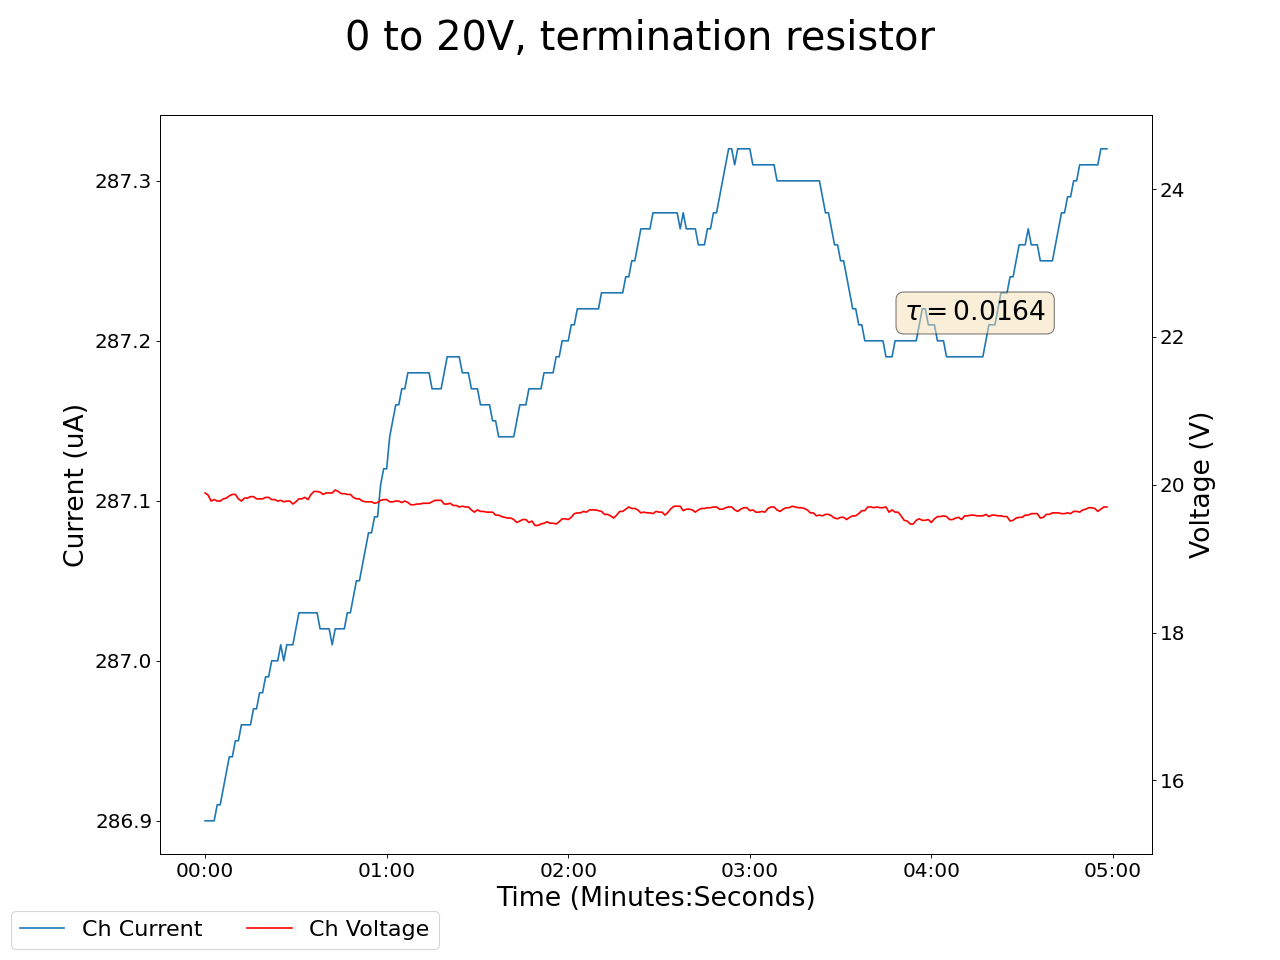

The data file committed next to this chart (first rows):
2025-05-08 12:03:03.130448, 0.47999998927116394, 0.0, 0.15000000596046448, 0.0, 19.889999389648438, 286.8999938964844, 0.23999999463558197, 0.0, 0.009999999776482582, 0.0, 0.0, 0.0, 0.2199999988079071, 0.0, 0.9100000262260437, 0.0, 0.0, 0.0, 0.0, 0.0, 0.33000001311302185, 0.0, 0.6299999952316284
2025-05-08 12:03:04.130342, 0.48, 0.0, 0.15, 0.0, 19.89, 286.9, 0.24, 0.0, 0.01, 0.0, 0.0, 0.0, 0.22, 0.0, 0.91, 0.0, 0.0, 0.0, 0.0, 0.0, 0.33, 0.0, 0.63
2025-05-08 12:03:05.130343, 0.48, 0.0, 0.15, 0.0, 19.86, 286.9, 0.24, 0.0, 0.01, 0.0, 0.0, 0.0, 0.22, 0.0, 0.91, 0.0, 0.0, 0.0, 0.0, 0.0, 0.33, 0.0, 0.63
2025-05-08 12:03:06.130342, 0.48, 0.0, 0.15, 0.0, 19.78, 286.9, 0.24, 0.0, 0.01, 0.0, 0.0, 0.0, 0.22, 0.0, 0.91, 0.0, 0.0, 0.0, 0.0, 0.0, 0.33, 0.0, 0.63
2025-05-08 12:03:07.130342, 0.49, 0.0, 0.15, 0.0, 19.8, 286.9, 0.24, 0.0, 0.01, 0.0, 0.0, 0.0, 0.22, 0.0, 0.91, 0.0, 0.0, 0.0, 0.0, 0.0, 0.34, 0.0, 0.63
2025-05-08 12:03:08.130342, 0.49, 0.0, 0.15, 0.0, 19.78, 286.9, 0.24, 0.0, 0.01, 0.0, 0.0, 0.0, 0.22, 0.0, 0.91, 0.0, 0.0, 0.0, 0.0, 0.0, 0.34, 0.0, 0.64
2025-05-08 12:03:09.130342, 0.49, 0.0, 0.15, 0.0, 19.78, 286.9, 0.24, 0.0, 0.01, 0.0, 0.0, 0.0, 0.22, 0.0, 0.91, 0.0, 0.0, 0.0, 0.0, 0.0, 0.34, 0.0, 0.64
2025-05-08 12:03:10.130342, 0.49, 0.0, 0.15, 0.0, 19.81, 286.9, 0.24, 0.0, 0.01, 0.0, 0.0, 0.0, 0.22, 0.0, 0.91, 0.0, 0.0, 0.0, 0.0, 0.0, 0.34, 0.0, 0.64
2025-05-08 12:03:11.130342, 0.49, 0.0, 0.14, 0.0, 19.82, 286.9, 0.24, 0.0, 0.01, 0.0, 0.0, 0.0, 0.22, 0.0, 0.91, 0.0, 0.0, 0.0, 0.0, 0.0, 0.34, 0.0, 0.64
2025-05-08 12:03:12.130341, 0.49, 0.0, 0.14, 0.0, 19.85, 286.9, 0.24, 0.0, 0.01, 0.0, 0.0, 0.0, 0.22, 0.0, 0.9, 0.0, 0.0, 0.0, 0.0, 0.0, 0.34, 0.0, 0.64
2025-05-08 12:03:13.130342, 0.49, 0.0, 0.14, 0.0, 19.87, 286.9, 0.24, 0.0, 0.01, 0.0, 0.0, 0.0, 0.22, 0.0, 0.9, 0.0, 0.0, 0.0, 0.0, 0.0, 0.34, 0.0, 0.64
2025-05-08 12:03:14.130342, 0.49, 0.0, 0.14, 0.0, 19.87, 287, 0.24, 0.0, 0.01, 0.0, 0.0, 0.0, 0.22, 0.0, 0.9, 0.0, 0.0, 0.0, 0.0, 0.0, 0.34, 0.0, 0.64
2025-05-08 12:03:15.130341, 0.49, 0.0, 0.14, 0.0, 19.81, 287, 0.23, 0.0, 0.01, 0.0, 0.0, 0.0, 0.22, 0.0, 0.9, 0.0, 0.0, 0.0, 0.0, 0.0, 0.34, 0.0, 0.64
2025-05-08 12:03:16.130342, 0.49, 0.0, 0.14, 0.0, 19.78, 287, 0.23, 0.0, 0.01, 0.0, 0.0, 0.0, 0.22, 0.0, 0.9, 0.0, 0.0, 0.0, 0.0, 0.0, 0.34, 0.0, 0.64
2025-05-08 12:03:17.130342, 0.49, 0.0, 0.14, 0.0, 19.82, 287, 0.23, 0.0, 0.01, 0.0, 0.0, 0.0, 0.22, 0.0, 0.9, 0.0, 0.0, 0.0, 0.0, 0.0, 0.34, 0.0, 0.64
2025-05-08 12:03:18.130342, 0.49, 0.0, 0.14, 0.0, 19.82, 287, 0.23, 0.0, 0.01, 0.0, 0.0, 0.0, 0.22, 0.0, 0.9, 0.0, 0.0, 0.0, 0.0, 0.0, 0.34, 0.0, 0.64
2025-05-08 12:03:19.130343, 0.49, 0.0, 0.14, 0.0, 19.84, 287, 0.23, 0.0, 0.01, 0.0, 0.0, 0.0, 0.22, 0.0, 0.9, 0.0, 0.0, 0.0, 0.0, 0.0, 0.34, 0.0, 0.64
2025-05-08 12:03:20.130343, 0.49, 0.0, 0.14, 0.0, 19.84, 287, 0.23, 0.0, 0.01, 0.0, 0.0, 0.0, 0.22, 0.0, 0.9, 0.0, 0.0, 0.0, 0.0, 0.0, 0.34, 0.0, 0.64
2025-05-08 12:03:21.130343, 0.49, 0.0, 0.14, 0.0, 19.81, 287, 0.23, 0.0, 0.01, 0.0, 0.0, 0.0, 0.22, 0.0, 0.9, 0.0, 0.0, 0.0, 0.0, 0.0, 0.34, 0.0, 0.64
2025-05-08 12:03:22.130343, 0.49, 0.0, 0.14, 0.0, 19.81, 287, 0.23, 0.0, 0.01, 0.0, 0.0, 0.0, 0.22, 0.0, 0.9, 0.0, 0.0, 0.0, 0.0, 0.0, 0.34, 0.0, 0.64
2025-05-08 12:03:23.130343, 0.49, 0.0, 0.14, 0.0, 19.81, 287, 0.23, 0.0, 0.01, 0.0, 0.0, 0.0, 0.22, 0.0, 0.9, 0.0, 0.0, 0.0, 0.0, 0.0, 0.34, 0.0, 0.64
2025-05-08 12:03:24.130342, 0.49, 0.0, 0.14, 0.0, 19.83, 287, 0.23, 0.0, 0.01, 0.0, 0.0, 0.0, 0.22, 0.0, 0.9, 0.0, 0.0, 0.0, 0.0, 0.0, 0.34, 0.0, 0.64
2025-05-08 12:03:25.130343, 0.49, 0.0, 0.14, 0.0, 19.83, 287, 0.23, 0.0, 0.01, 0.0, 0.0, 0.0, 0.22, 0.0, 0.9, 0.0, 0.0, 0.0, 0.0, 0.0, 0.34, 0.0, 0.64
2025-05-08 12:03:26.130342, 0.49, 0.0, 0.14, 0.0, 19.8, 287.0, 0.23, 0.0, 0.01, 0.0, 0.0, 0.0, 0.22, 0.0, 0.9, 0.0, 0.0, 0.0, 0.0, 0.0, 0.34, 0.0, 0.64
2025-05-08 12:03:27.130342, 0.49, 0.0, 0.14, 0.0, 19.8, 287.0, 0.23, 0.0, 0.01, 0.0, 0.0, 0.0, 0.22, 0.0, 0.9, 0.0, 0.0, 0.0, 0.0, 0.0, 0.34, 0.0, 0.64
2025-05-08 12:03:28.130343, 0.49, 0.0, 0.14, 0.0, 19.78, 287.0, 0.23, 0.0, 0.01, 0.0, 0.0, 0.0, 0.22, 0.0, 0.9, 0.0, 0.0, 0.0, 0.0, 0.0, 0.34, 0.0, 0.64
2025-05-08 12:03:29.130342, 0.49, 0.0, 0.14, 0.0, 19.79, 287, 0.23, 0.0, 0.01, 0.0, 0.0, 0.0, 0.22, 0.0, 0.9, 0.0, 0.0, 0.0, 0.0, 0.0, 0.34, 0.0, 0.64
2025-05-08 12:03:30.130342, 0.49, 0.0, 0.14, 0.0, 19.77, 287.0, 0.23, 0.0, 0.02, 0.0, 0.0, 0.0, 0.22, 0.0, 0.9, 0.0, 0.0, 0.0, 0.0, 0.0, 0.34, 0.0, 0.64
2025-05-08 12:03:31.130342, 0.49, 0.0, 0.14, 0.0, 19.78, 287, 0.23, 0.0, 0.02, 0.0, 0.0, 0.0, 0.22, 0.0, 0.9, 0.0, 0.0, 0.0, 0.0, 0.0, 0.34, 0.0, 0.63
2025-05-08 12:03:32.130342, 0.49, 0.0, 0.14, 0.0, 19.78, 287, 0.23, 0.0, 0.02, 0.0, 0.0, 0.0, 0.22, 0.0, 0.9, 0.0, 0.0, 0.0, 0.0, 0.0, 0.34, 0.0, 0.63
2025-05-08 12:03:33.130342, 0.49, 0.0, 0.14, 0.0, 19.74, 287, 0.23, 0.0, 0.02, 0.0, 0.0, 0.0, 0.22, 0.0, 0.9, 0.0, 0.0, 0.0, 0.0, 0.0, 0.34, 0.0, 0.63
2025-05-08 12:03:34.130342, 0.49, 0.0, 0.14, 0.0, 19.77, 287, 0.23, 0.0, 0.02, 0.0, 0.0, 0.0, 0.22, 0.0, 0.9, 0.0, 0.0, 0.0, 0.0, 0.0, 0.34, 0.0, 0.63
2025-05-08 12:03:35.130342, 0.49, 0.0, 0.14, 0.0, 19.81, 287, 0.23, 0.0, 0.02, 0.0, 0.0, 0.0, 0.22, 0.0, 0.9, 0.0, 0.0, 0.0, 0.0, 0.0, 0.34, 0.0, 0.63
2025-05-08 12:03:36.130342, 0.49, 0.0, 0.14, 0.0, 19.81, 287, 0.23, 0.0, 0.02, 0.0, 0.0, 0.0, 0.22, 0.0, 0.9, 0.0, 0.0, 0.0, 0.0, 0.0, 0.34, 0.0, 0.63
2025-05-08 12:03:37.130342, 0.49, 0.0, 0.14, 0.0, 19.83, 287, 0.23, 0.0, 0.02, 0.0, 0.0, 0.0, 0.22, 0.0, 0.9, 0.0, 0.0, 0.0, 0.0, 0.0, 0.34, 0.0, 0.63
2025-05-08 12:03:38.130342, 0.49, 0.0, 0.14, 0.0, 19.8, 287, 0.23, 0.0, 0.02, 0.0, 0.0, 0.0, 0.22, 0.0, 0.9, 0.0, 0.0, 0.0, 0.0, 0.0, 0.34, 0.0, 0.63
2025-05-08 12:03:39.130342, 0.49, 0.0, 0.14, 0.0, 19.87, 287, 0.23, 0.0, 0.02, 0.0, 0.0, 0.0, 0.22, 0.0, 0.9, 0.0, 0.0, 0.0, 0.0, 0.0, 0.34, 0.0, 0.63
2025-05-08 12:03:40.130342, 0.48, 0.0, 0.14, 0.0, 19.91, 287, 0.24, 0.0, 0.02, 0.0, 0.0, 0.0, 0.22, 0.0, 0.9, 0.0, 0.0, 0.0, 0.0, 0.0, 0.34, 0.0, 0.63
2025-05-08 12:03:41.130342, 0.48, 0.0, 0.14, 0.0, 19.91, 287, 0.24, 0.0, 0.02, 0.0, 0.0, 0.0, 0.22, 0.0, 0.9, 0.0, 0.0, 0.0, 0.0, 0.0, 0.34, 0.0, 0.63
2025-05-08 12:03:42.130342, 0.48, 0.0, 0.14, 0.0, 19.9, 287, 0.24, 0.0, 0.02, 0.0, 0.0, 0.0, 0.22, 0.0, 0.9, 0.0, 0.0, 0.0, 0.0, 0.0, 0.34, 0.0, 0.63
2025-05-08 12:03:43.130341, 0.48, 0.0, 0.14, 0.0, 19.87, 287, 0.24, 0.0, 0.02, 0.0, 0.0, 0.0, 0.22, 0.0, 0.9, 0.0, 0.0, 0.0, 0.0, 0.0, 0.34, 0.0, 0.63
2025-05-08 12:03:44.130341, 0.48, 0.0, 0.14, 0.0, 19.89, 287, 0.24, 0.0, 0.02, 0.0, 0.0, 0.0, 0.22, 0.0, 0.9, 0.0, 0.0, 0.0, 0.0, 0.0, 0.34, 0.0, 0.63
2025-05-08 12:03:45.130342, 0.48, 0.0, 0.14, 0.0, 19.89, 287, 0.24, 0.0, 0.01, 0.0, 0.0, 0.0, 0.22, 0.0, 0.9, 0.0, 0.0, 0.0, 0.0, 0.0, 0.34, 0.0, 0.63
2025-05-08 12:03:46.130343, 0.48, 0.0, 0.14, 0.0, 19.89, 287, 0.24, 0.0, 0.01, 0.0, 0.0, 0.0, 0.22, 0.0, 0.9, 0.0, 0.0, 0.0, 0.0, 0.0, 0.34, 0.0, 0.63
2025-05-08 12:03:47.130342, 0.48, 0.0, 0.14, 0.0, 19.93, 287, 0.24, 0.0, 0.01, 0.0, 0.0, 0.0, 0.22, 0.0, 0.9, 0.0, 0.0, 0.0, 0.0, 0.0, 0.34, 0.0, 0.63
2025-05-08 12:03:48.130342, 0.48, 0.0, 0.14, 0.0, 19.91, 287, 0.24, 0.0, 0.01, 0.0, 0.0, 0.0, 0.22, 0.0, 0.9, 0.0, 0.0, 0.0, 0.0, 0.0, 0.34, 0.0, 0.63
2025-05-08 12:03:49.130341, 0.48, 0.0, 0.14, 0.0, 19.88, 287, 0.24, 0.0, 0.01, 0.0, 0.0, 0.0, 0.22, 0.0, 0.9, 0.0, 0.0, 0.0, 0.0, 0.0, 0.34, 0.0, 0.63
2025-05-08 12:03:50.130341, 0.48, 0.0, 0.14, 0.0, 19.88, 287, 0.24, 0.0, 0.01, 0.0, 0.0, 0.0, 0.22, 0.0, 0.9, 0.0, 0.0, 0.0, 0.0, 0.0, 0.34, 0.0, 0.63
2025-05-08 12:03:51.130342, 0.48, 0.0, 0.14, 0.0, 19.87, 287, 0.24, 0.0, 0.01, 0.0, 0.0, 0.0, 0.22, 0.0, 0.9, 0.0, 0.0, 0.0, 0.0, 0.0, 0.34, 0.0, 0.63
2025-05-08 12:03:52.130341, 0.48, 0.0, 0.14, 0.0, 19.87, 287, 0.24, 0.0, 0.01, 0.0, 0.0, 0.0, 0.22, 0.0, 0.9, 0.0, 0.0, 0.0, 0.0, 0.0, 0.34, 0.0, 0.63
2025-05-08 12:03:53.130341, 0.48, 0.0, 0.14, 0.0, 19.83, 287, 0.24, 0.0, 0.01, 0.0, 0.0, 0.0, 0.22, 0.0, 0.9, 0.0, 0.0, 0.0, 0.0, 0.0, 0.34, 0.0, 0.63
2025-05-08 12:03:54.130341, 0.48, 0.0, 0.14, 0.0, 19.81, 287, 0.24, 0.0, 0.01, 0.0, 0.0, 0.0, 0.22, 0.0, 0.9, 0.0, 0.0, 0.0, 0.0, 0.0, 0.34, 0.0, 0.63
2025-05-08 12:03:55.130341, 0.48, 0.0, 0.14, 0.0, 19.81, 287, 0.24, 0.0, 0.01, 0.0, 0.0, 0.0, 0.22, 0.0, 0.9, 0.0, 0.0, 0.0, 0.0, 0.0, 0.34, 0.0, 0.63
2025-05-08 12:03:56.130341, 0.48, 0.0, 0.14, 0.0, 19.78, 287.1, 0.24, 0.0, 0.01, 0.0, 0.0, 0.0, 0.22, 0.0, 0.9, 0.0, 0.0, 0.0, 0.0, 0.0, 0.34, 0.0, 0.63
2025-05-08 12:03:57.130341, 0.48, 0.0, 0.14, 0.0, 19.77, 287.1, 0.24, 0.0, 0.01, 0.0, 0.0, 0.0, 0.22, 0.0, 0.9, 0.0, 0.0, 0.0, 0.0, 0.0, 0.34, 0.0, 0.63
2025-05-08 12:03:58.130342, 0.48, 0.0, 0.14, 0.0, 19.77, 287.1, 0.24, 0.0, 0.01, 0.0, 0.0, 0.0, 0.22, 0.0, 0.9, 0.0, 0.0, 0.0, 0.0, 0.0, 0.34, 0.0, 0.63
2025-05-08 12:03:59.130341, 0.48, 0.0, 0.14, 0.0, 19.77, 287.1, 0.24, 0.0, 0.01, 0.0, 0.0, 0.0, 0.22, 0.0, 0.9, 0.0, 0.0, 0.0, 0.0, 0.0, 0.34, 0.0, 0.63
2025-05-08 12:04:00.130343, 0.48, 0.0, 0.14, 0.0, 19.75, 287.1, 0.24, 0.0, 0.01, 0.0, 0.0, 0.0, 0.22, 0.0, 0.9, 0.0, 0.0, 0.0, 0.0, 0.0, 0.34, 0.0, 0.63
2025-05-08 12:04:01.130341, 0.48, 0.0, 0.14, 0.0, 19.76, 287.1, 0.24, 0.0, 0.01, 0.0, 0.0, 0.0, 0.22, 0.0, 0.9, 0.0, 0.0, 0.0, 0.0, 0.0, 0.34, 0.0, 0.63
2025-05-08 12:04:02.130341, 0.48, 0.0, 0.14, 0.0, 19.79, 287.1, 0.24, 0.0, 0.01, 0.0, 0.0, 0.0, 0.22, 0.0, 0.9, 0.0, 0.0, 0.0, 0.0, 0.0, 0.34, 0.0, 0.63
2025-05-08 12:04:03.130341, 0.48, 0.0, 0.14, 0.0, 19.8, 287.1, 0.23, 0.0, 0.01, 0.0, 0.0, 0.0, 0.22, 0.0, 0.9, 0.0, 0.0, 0.0, 0.0, 0.0, 0.34, 0.0, 0.63
... 239 more rows
